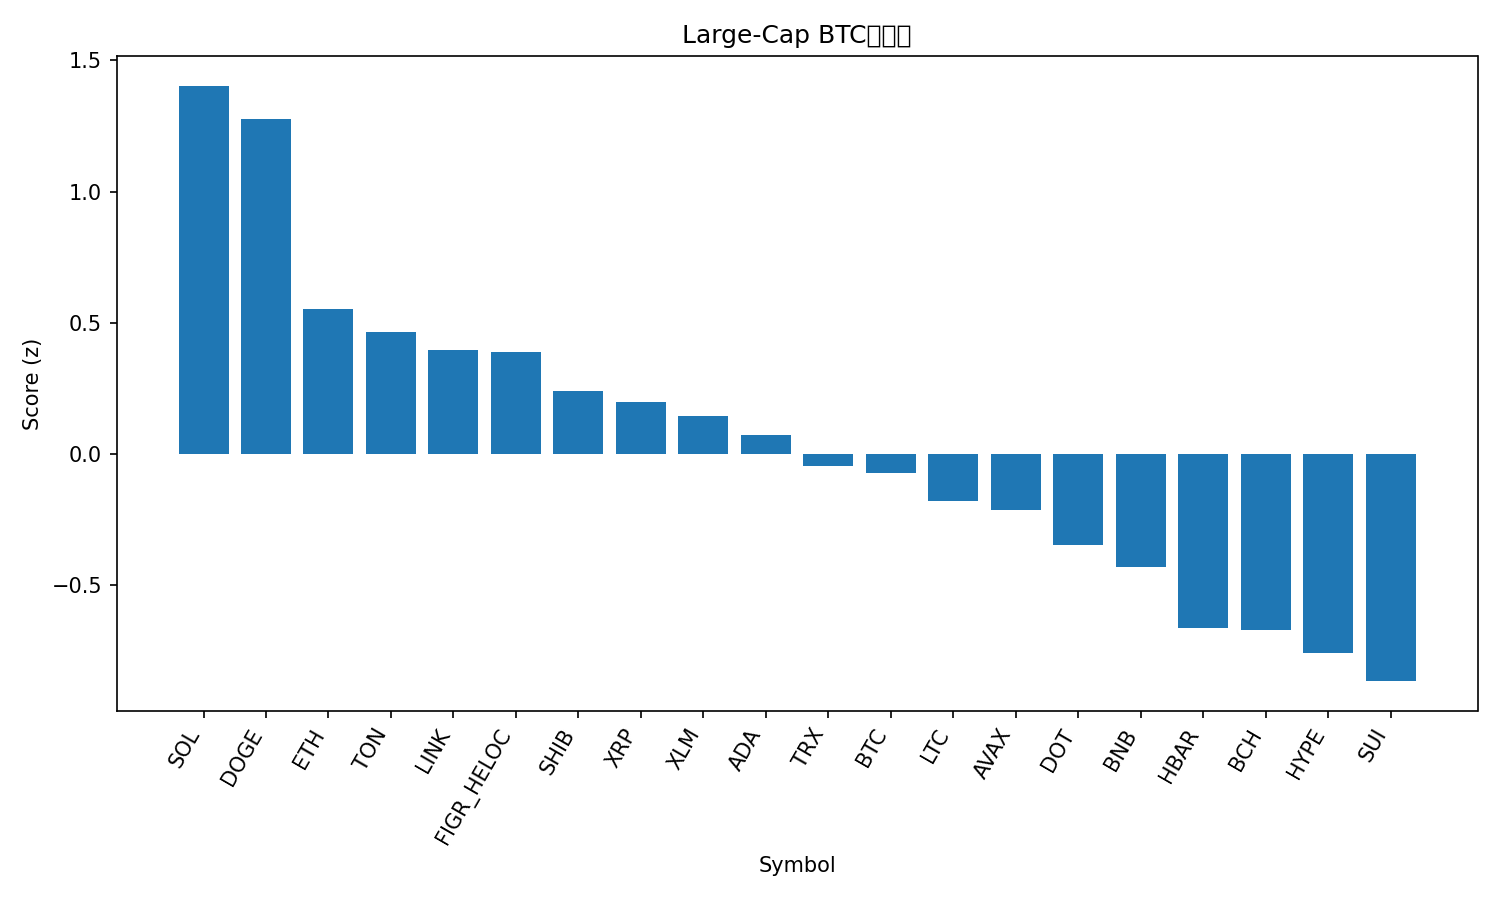

The file beside this chart, header and first rows:
rank, name, symbol, price_btc, price_usd, pct_1h_btc, pct_24h_btc, pct_7d_btc, market_cap_rank, market_cap_usd, volume_usd, score
1, Solana, SOL, 0.002078, 239.1, 0.199, 5.283, 13.31, 5, 129643264714, 13814144203, 1.404
2, Dogecoin, DOGE, 2.27e-06, 0.2611, 0.3131, 2.963, 17.77, 8, 39425468947, 4014762691, 1.275
3, Ethereum, ETH, 0.03936, 4527, 0.2879, 1.111, 0.1591, 2, 546511686804, 36992559425, 0.5541
4, Toncoin, TON, 2.783e-05, 3.2, 0.4598, -0.6261, -0.05433, 29, 8214793443, 161661585, 0.4667
5, Chainlink, LINK, 0.0002121, 24.4, 0.1032, 1.549, 4.443, 13, 16558990787, 1214116149, 0.3976
6, Figure Heloc, FIGR_HELOC, 9.01e-06, 1.037, -0.01602, 3.507, -2.101, 19, 12833905044, 41252679, 0.3872
7, Shiba Inu, SHIB, 1.15679e-10, 1.331e-05, 0.07811, 0.6633, 5.819, 31, 7844335843, 261734773, 0.2417
8, XRP, XRP, 2.65e-05, 3.05, 0.09803, 0.3317, 4.553, 3, 181775271125, 6021141887, 0.1973
9, Stellar, XLM, 3.42e-06, 0.3934, 0.1013, -0.1801, 6.153, 20, 12507957382, 310205527, 0.1436
10, Cardano, ADA, 7.75e-06, 0.8917, 0.05454, -0.04343, 5.029, 11, 32600505284, 1806126366, 0.07149
11, TRON, TRX, 3.03e-06, 0.3487, 0.07719, -0.3652, 0.9493, 10, 33008037519, 774789895, -0.04669
12, Bitcoin, BTC, 1.0, 115016, 0.0, 0.0, 0.0, 1, 2291050741914, 51500453488, -0.07047
13, Litecoin, LTC, 0.001007, 115.9, 0.1865, -2.007, -0.06601, 26, 8842892167, 752394740, -0.1798
14, Avalanche, AVAX, 0.0002474, 28.46, 0.04203, -2.663, 12.47, 22, 12020364771, 895504744, -0.2121
15, Polkadot, DOT, 3.64e-05, 4.19, -0.1269, -1.117, 6.742, 34, 6377143353, 267134442, -0.3467
16, BNB, BNB, 0.007875, 905.8, -0.2402, -0.2289, 4.075, 6, 126108834885, 1382699084, -0.4314
17, Hedera, HBAR, 2.09e-06, 0.2401, -0.4984, 0.3089, 7.093, 25, 10183047256, 327690614, -0.6644
18, Bitcoin Cash, BCH, 0.005146, 591.9, -0.07497, -2.157, -2.93, 23, 11797853631, 373218778, -0.6713
19, Hyperliquid, HYPE, 0.0004853, 55.82, -1.108, 3.708, 18.16, 15, 15114462279, 900160732, -0.7584
20, Sui, SUI, 3.143e-05, 3.62, -0.449, -0.9614, 4.375, 18, 12908565930, 1113744006, -0.8653
21, Cronos, CRO, 2.22e-06, 0.2551, -0.1278, -2.787, -6.843, 28, 8576020398, 78050967, -0.9508
